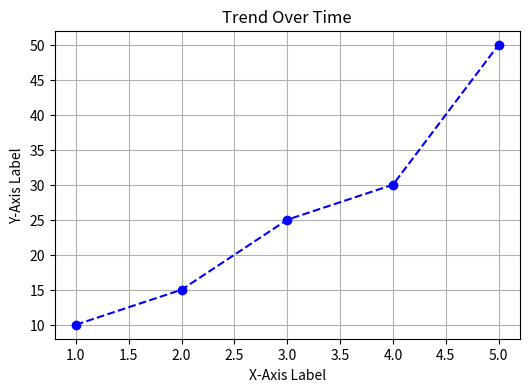
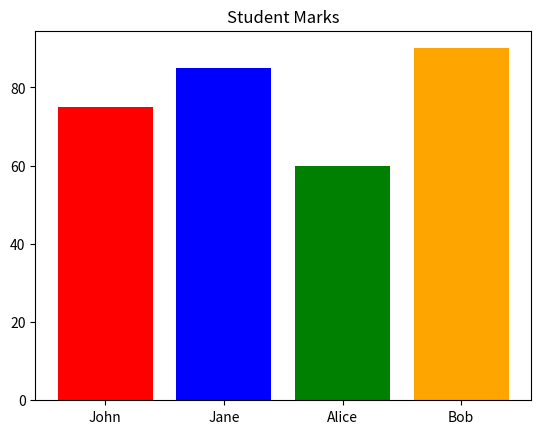
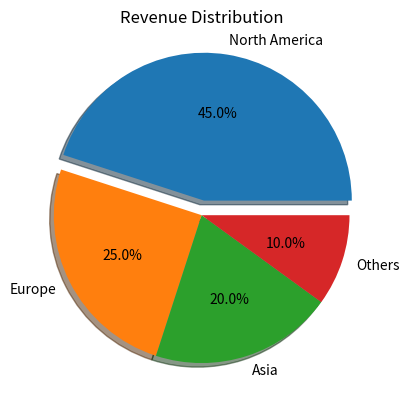
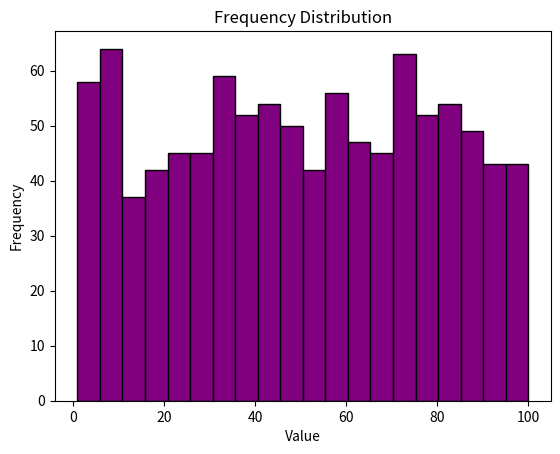

Write Python code to recreate these figures, in order.
import matplotlib.pyplot as plt
import numpy as np

# 1. Line Plot
x = [1, 2, 3, 4, 5]
y = [10, 15, 25, 30, 50]
plt.figure(figsize=(6, 4))
plt.plot(x, y, marker='o', linestyle='--', color='b')
plt.title("Trend Over Time")
plt.xlabel("X-Axis Label")
plt.ylabel("Y-Axis Label")
plt.grid(True)
plt.show()

# 2. Bar Graph
students = ['John', 'Jane', 'Alice', 'Bob']
marks = [75, 85, 60, 90]
plt.bar(students, marks, color=['red', 'blue', 'green', 'orange'])
plt.title("Student Marks")
plt.show()

# 3. Pie Chart
regions = ['North America', 'Europe', 'Asia', 'Others']
revenue = [45, 25, 20, 10]
explode = (0.1, 0, 0, 0) # Explode the 1st slice (North America)
plt.pie(revenue, labels=regions, autopct='%1.1f%%', explode=explode, shadow=True)
plt.title("Revenue Distribution")
plt.show()

# 4. Histogram
random_data = np.random.randint(1, 101, 1000)
plt.hist(random_data, bins=20, color='purple', edgecolor='black')
plt.title("Frequency Distribution")
plt.xlabel("Value")
plt.ylabel("Frequency")
plt.show()
